Run: headless pygame with SDL's dummy video driver; simulated clock (each Clock.tick advances the game by its frame time, no real sleeping); random seed 0; keys injected as events and as key.get_pressed() state; no mouse input; restart key R tapped at the start of phases 3 and 4.
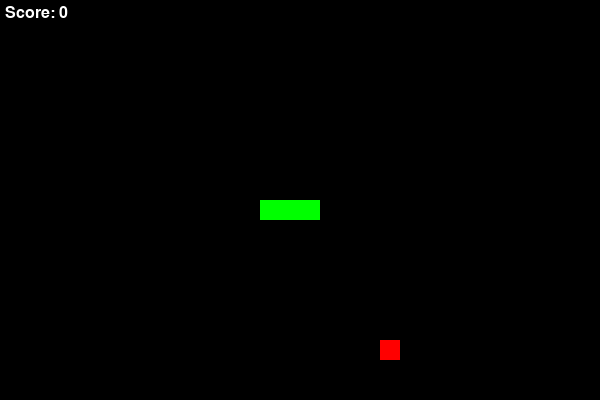
Frame 1 of 4 · flips 1–60 · no input
Frame 2 of 4 · flips 61–180 · tapped SPACE, RETURN · held RIGHT (→), D · screen unchanged from frame 1, image omitted
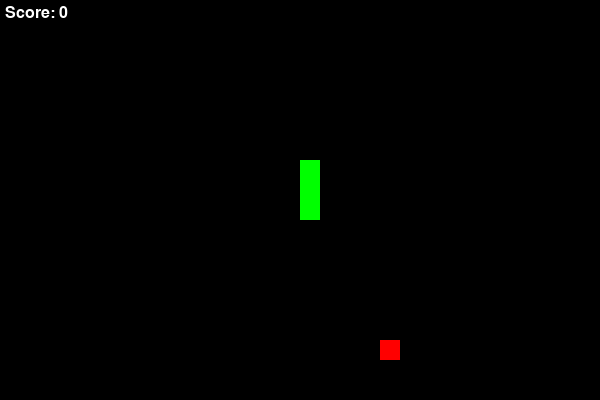
Frame 3 of 4 · flips 181–300 · tapped R · held DOWN (↓), S
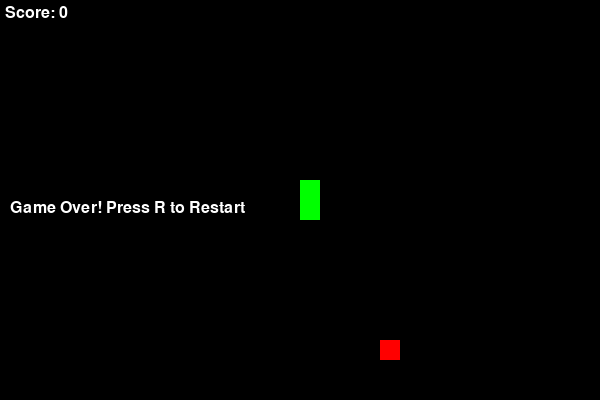
Frame 4 of 4 · flips 301–420 · tapped R · held LEFT (←), A, UP (↑), W

The pygame program that drew these frames:

import random
import sys
from dataclasses import dataclass, field
from typing import List, Tuple

# --------------------------------------------------------------------
# Constants
# --------------------------------------------------------------------
BLOCK_SIZE = 20
GRID_WIDTH = 30
GRID_HEIGHT = 20
INITIAL_SNAKE_LENGTH = 3
FOOD_COLOR = (255, 0, 0)
SNAKE_COLOR = (0, 255, 0)
BG_COLOR = (0, 0, 0)
DIRECTIONS = {
    "UP": (0, -1),
    "DOWN": (0, 1),
    "LEFT": (-1, 0),
    "RIGHT": (1, 0),
}
OPPOSITE_DIRECTION = {
    "UP": "DOWN",
    "DOWN": "UP",
    "LEFT": "RIGHT",
    "RIGHT": "LEFT",
}

# --------------------------------------------------------------------
# Data structures
# --------------------------------------------------------------------
@dataclass
class Snake:
    positions: List[Tuple[int, int]] = field(default_factory=list)
    direction: str = "RIGHT"
    grow_pending: int = 0

    def __post_init__(self):
        if not self.positions:
            start_x = GRID_WIDTH // 2
            start_y = GRID_HEIGHT // 2
            self.positions = [(start_x - i, start_y) for i in range(INITIAL_SNAKE_LENGTH)]
            self.direction = "RIGHT"

    def set_direction(self, new_direction: str):
        """Set new direction unless it's directly opposite."""
        if new_direction in DIRECTIONS and OPPOSITE_DIRECTION[new_direction] != self.direction:
            self.direction = new_direction

    def move(self):
        """Move snake in current direction."""
        dx, dy = DIRECTIONS[self.direction]
        head_x, head_y = self.positions[0]
        new_head = (head_x + dx, head_y + dy)

        # Wrap around the grid
        new_head = (new_head[0] % GRID_WIDTH, new_head[1] % GRID_HEIGHT)

        self.positions.insert(0, new_head)
        if self.grow_pending > 0:
            self.grow_pending -= 1
        else:
            self.positions.pop()

    def grow(self, segments: int = 1):
        """Grow snake by a number of segments."""
        self.grow_pending += segments

    def collides_with_self(self) -> bool:
        """Check if head collides with body."""
        return self.positions[0] in self.positions[1:]

    def collides_with(self, point: Tuple[int, int]) -> bool:
        """Check if head collides with a specific point."""
        return self.positions[0] == point

@dataclass
class Food:
    position: Tuple[int, int] = (0, 0)

    def spawn(self, snake_positions: List[Tuple[int, int]]):
        """Spawn food at a random location not occupied by the snake."""
        available = [
            (x, y)
            for x in range(GRID_WIDTH)
            for y in range(GRID_HEIGHT)
            if (x, y) not in snake_positions
        ]
        if not available:
            # No space left; game will be won
            self.position = None
            return
        self.position = random.choice(available)

@dataclass
class Game:
    snake: Snake = field(default_factory=Snake)
    food: Food = field(default_factory=Food)
    score: int = 0
    game_over: bool = False

    def reset(self):
        self.snake = Snake()
        self.food.spawn(self.snake.positions)
        self.score = 0
        self.game_over = False

    def update(self):
        if self.game_over:
            return

        self.snake.move()

        # Check collision with food
        if self.snake.collides_with(self.food.position):
            self.snake.grow()
            self.score += 1
            self.food.spawn(self.snake.positions)

        # Check collision with self
        if self.snake.collides_with_self():
            self.game_over = True

# --------------------------------------------------------------------
# Main entry point for running the game with pygame
# --------------------------------------------------------------------
def main():
    try:
        import pygame
    except ImportError:
        print("pygame is required to run the game. Install it via pip install pygame.")
        sys.exit(1)

    pygame.init()
    screen = pygame.display.set_mode((GRID_WIDTH * BLOCK_SIZE, GRID_HEIGHT * BLOCK_SIZE))
    pygame.display.set_caption("Snake")
    clock = pygame.time.Clock()

    game = Game()
    game.food.spawn(game.snake.positions)

    direction_keys = {
        pygame.K_UP: "UP",
        pygame.K_DOWN: "DOWN",
        pygame.K_LEFT: "LEFT",
        pygame.K_RIGHT: "RIGHT",
    }

    while True:
        for event in pygame.event.get():
            if event.type == pygame.QUIT:
                pygame.quit()
                sys.exit()
            elif event.type == pygame.KEYDOWN:
                if event.key in direction_keys:
                    game.snake.set_direction(direction_keys[event.key])

        if not game.game_over:
            game.update()

        # Draw
        screen.fill(BG_COLOR)

        # Draw food
        if game.food.position:
            fx, fy = game.food.position
            pygame.draw.rect(
                screen,
                FOOD_COLOR,
                pygame.Rect(fx * BLOCK_SIZE, fy * BLOCK_SIZE, BLOCK_SIZE, BLOCK_SIZE),
            )

        # Draw snake
        for x, y in game.snake.positions:
            pygame.draw.rect(
                screen,
                SNAKE_COLOR,
                pygame.Rect(x * BLOCK_SIZE, y * BLOCK_SIZE, BLOCK_SIZE, BLOCK_SIZE),
            )

        # Draw score
        font = pygame.font.SysFont(None, 24)
        score_surf = font.render(f"Score: {game.score}", True, (255, 255, 255))
        screen.blit(score_surf, (5, 5))

        if game.game_over:
            over_surf = font.render("Game Over! Press R to Restart", True, (255, 255, 255))
            screen.blit(over_surf, (10, GRID_HEIGHT * BLOCK_SIZE // 2))
            if event.type == pygame.KEYDOWN and event.key == pygame.K_r:
                game.reset()

        pygame.display.flip()
        clock.tick(10)

if __name__ == "__main__":
    main()
